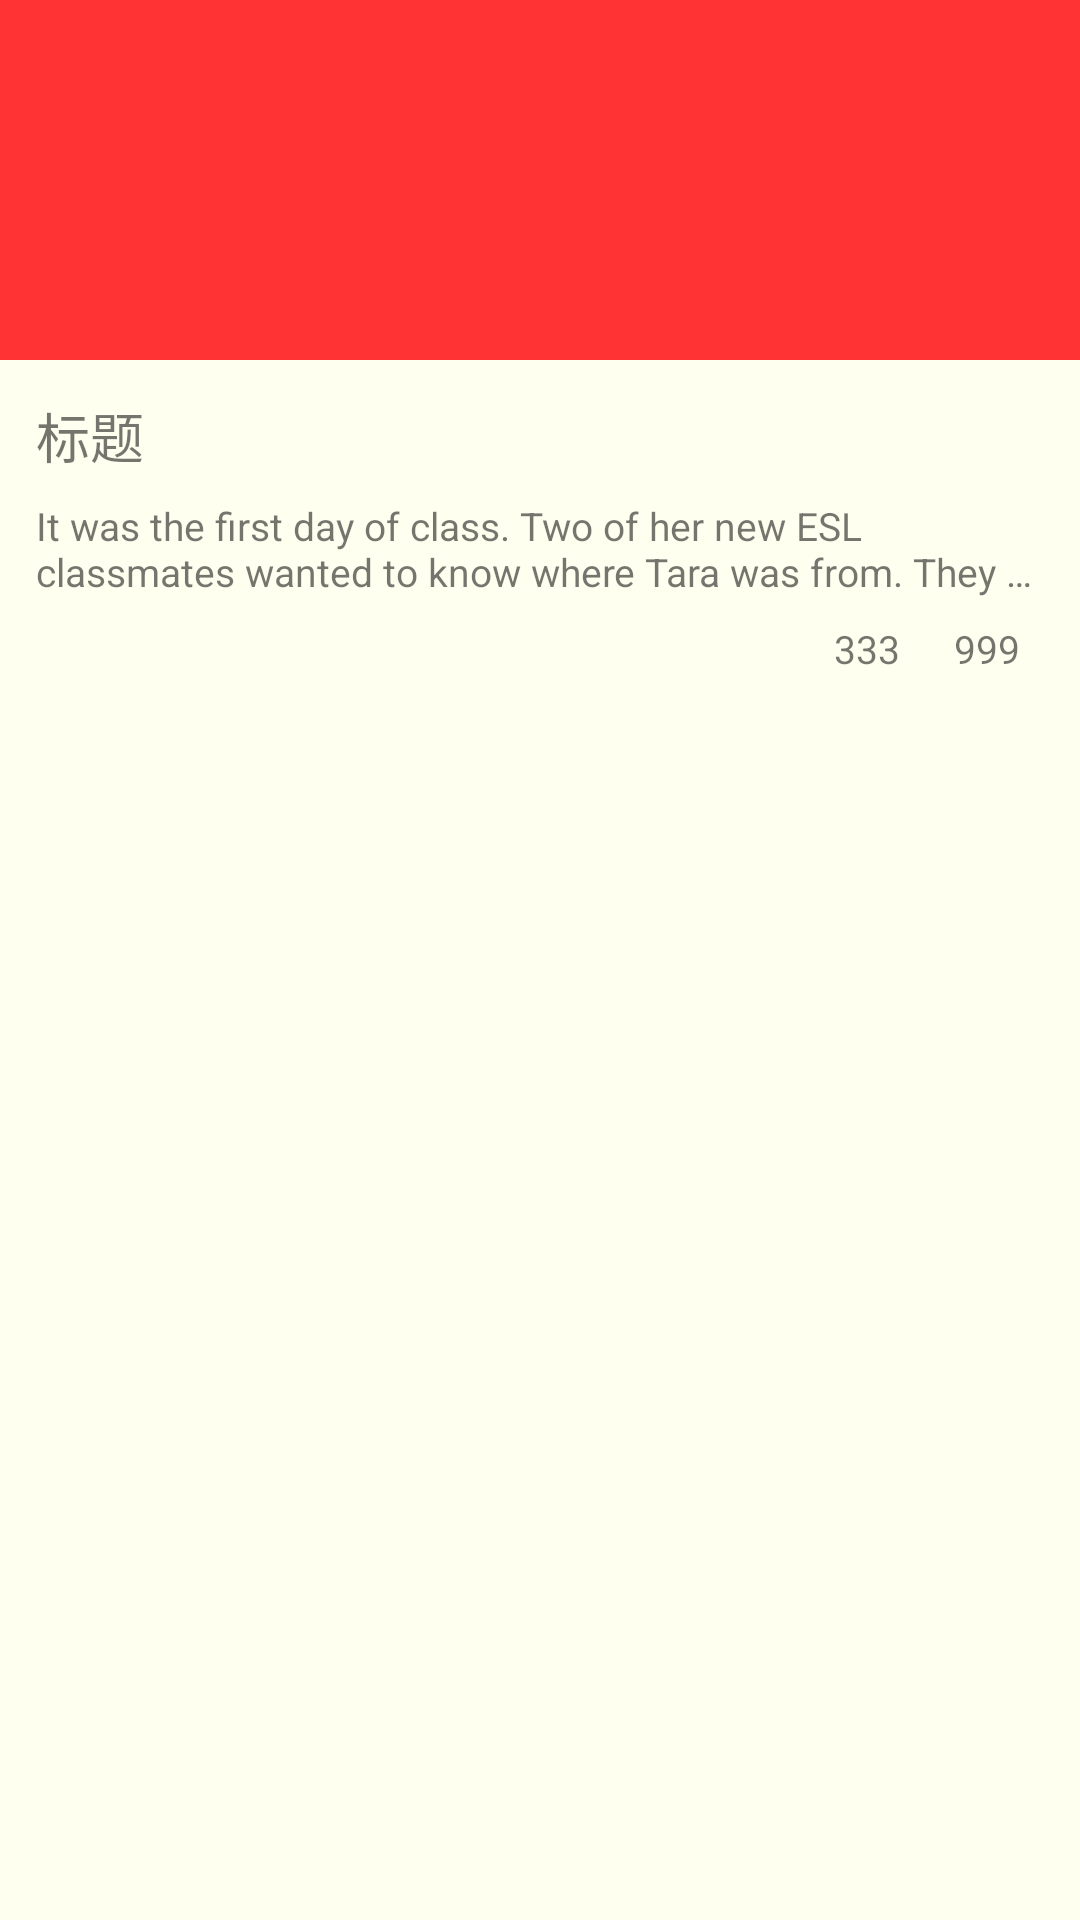

Reconstruct the res/layout file that produces this screen, plus the resources it refers to.
<!-- AndroidManifest.xml: application theme AppTheme -->
<!-- res/layout/layout_boutique.xml -->
<?xml version="1.0" encoding="utf-8"?>
<LinearLayout xmlns:android="http://schemas.android.com/apk/res/android"
              android:orientation="vertical"
              android:layout_width="match_parent"
              android:layout_height="match_parent"
              android:background="@color/background_up"
    >
    <ImageView
        android:id="@+id/ivThumb"
        android:layout_width="match_parent"
        android:layout_height="120dp"
        android:background="#ff3333"
        />
    <TextView
        android:id="@+id/tvTitle"
        style="@style/text_18"
        android:text="标题"
        android:layout_marginStart="@dimen/margin_horizontal_normal"
        android:layout_marginTop="@dimen/spacing_small"
        />
    <TextView
        android:id="@+id/tvContent"
        style="@style/text_13"
        android:text="@string/content"
        android:layout_marginStart="@dimen/margin_horizontal_normal"
        android:layout_marginEnd="@dimen/margin_horizontal_normal"
        android:layout_marginTop="@dimen/spacing_little"
        android:maxLines="2"
        android:ellipsize="end"
        />
    <RelativeLayout
        android:layout_width="match_parent"
        android:layout_height="wrap_content"
        android:layout_marginEnd="@dimen/margin_horizontal_normal"
        android:padding="@dimen/spacing_little"
        >
        <TextView
            android:id="@+id/tvCommentNum"
            style="@style/text_13"
            android:drawableLeft="@mipmap/icon_comment"
            android:layout_alignParentEnd="true"
            android:text="999"
            android:drawablePadding="@dimen/spacing_little"
            />
        <TextView
            android:id="@+id/tvLikeNum"
            style="@style/text_13"
            android:drawableLeft="@mipmap/icon_like"
            android:text="333"
            android:layout_toStartOf="@id/tvCommentNum"
            android:layout_marginEnd="@dimen/spacing_large"
            android:drawablePadding="@dimen/spacing_little"
            />
    </RelativeLayout>
</LinearLayout>
<!-- resources referenced by this layout -->
<resources>
  <color name="background_up">#FFFFF0</color>
  <dimen name="margin_horizontal_normal">12dp</dimen>
  <dimen name="spacing_large">18dp</dimen>
  <dimen name="spacing_little">8dp</dimen>
  <dimen name="spacing_small">12dp</dimen>
  <string name="content">It was the first day of class. Two of her new
          ESL classmates wanted to know where Tara was from. They were both from Iraq.
          Because Tara looked Iraqi, one of the women asked Tara, in English, if she was from Iraq.
          Tara replied, "No, I'm not." Then the women took turns asking Tara if she was from Iran, or Syria,
          or Jordan. To each question, Tara responded with a simple no. Laughing, one woman said to the other,
          "She's not from anywhere!" The two went to their desks, talking to each other in Arabic.</string>
  <style name="text_13" parent="style_base">
          <item name="android:textSize">13sp</item>
      </style>
  <style name="text_18" parent="style_base">
          <item name="android:textSize">18sp</item>
      </style>
  <style name="AppTheme" parent="Theme.AppCompat.Light.DarkActionBar">
          
          <item name="colorPrimary">@color/colorPrimary</item>
          <item name="colorPrimaryDark">@color/colorPrimaryDark</item>
          <item name="colorAccent">@color/colorAccent</item>
      </style>
  <style name="style_base">
          <item name="android:layout_width">wrap_content</item>
          <item name="android:layout_height">wrap_content</item>
      </style>
  <color name="colorPrimary">#3F51B5</color>
  <color name="colorPrimaryDark">#303F9F</color>
  <color name="colorAccent">#FF4081</color>
</resources>
